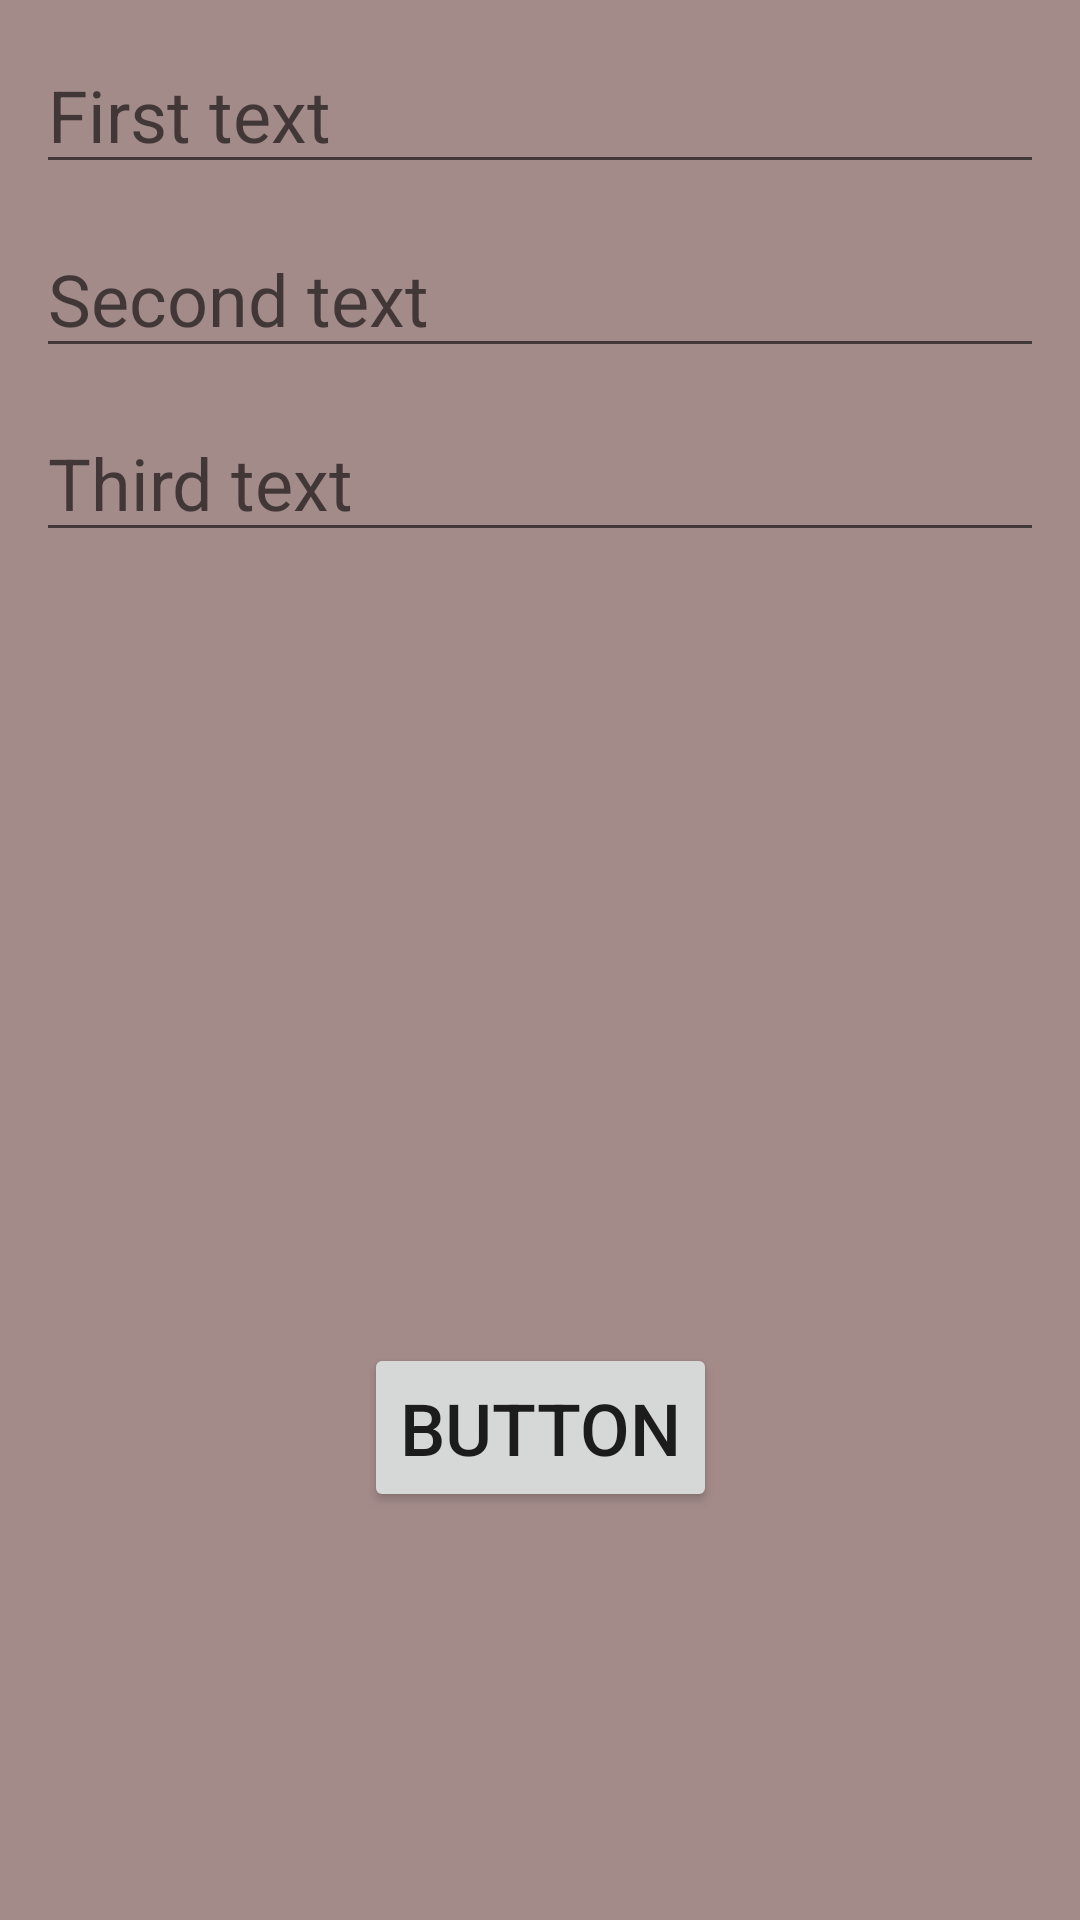

Android layout source for this screen:
<!-- AndroidManifest.xml: application theme Theme.Hw_1_mirha -->
<!-- res/layout/activity_main.xml -->
<?xml version="1.0" encoding="utf-8"?>
<androidx.constraintlayout.widget.ConstraintLayout xmlns:android="http://schemas.android.com/apk/res/android"
    xmlns:app="http://schemas.android.com/apk/res-auto"
    xmlns:tools="http://schemas.android.com/tools"
    android:layout_width="match_parent"
    android:layout_height="match_parent"
    android:padding="12dp"
    android:background="@color/gray"
    tools:context=".MainActivity">

    <EditText
        android:id="@+id/et_first"
        app:layout_constraintTop_toTopOf="parent"
        app:layout_constraintStart_toStartOf="parent"
        app:layout_constraintEnd_toEndOf="parent"
        android:textSize="24sp"
        android:layout_width="match_parent"
        android:layout_height="wrap_content"
        android:hint="@string/first_text"
        tools:ignore="Autofill,LabelFor,TextFields" />

    <EditText
        android:id="@+id/et_second"
        app:layout_constraintStart_toStartOf="parent"
        app:layout_constraintTop_toBottomOf="@id/et_first"
        android:layout_marginTop="12dp"
        android:textSize="24sp"
        android:layout_width="match_parent"
        android:layout_height="wrap_content"
        android:hint="@string/second_text"
        tools:ignore="Autofill,LabelFor,TextFields" />

    <EditText
        android:id="@+id/et_third"
        app:layout_constraintStart_toStartOf="parent"
        app:layout_constraintTop_toBottomOf="@id/et_second"
        android:textSize="24sp"
        android:layout_marginTop="12dp"
        android:layout_width="match_parent"
        android:layout_height="wrap_content"
        android:hint="@string/third_text"
        tools:ignore="Autofill,TextFields" />

    <Button
        android:id="@+id/btn"
        android:text="@string/button"
        android:padding="12dp"
        android:textSize="24sp"
        android:layout_marginBottom="124dp"
        app:layout_constraintEnd_toEndOf="parent"
        app:layout_constraintStart_toStartOf="parent"
        app:layout_constraintBottom_toBottomOf="parent"
        android:layout_marginTop="124dp"
        android:layout_width="wrap_content"
        android:layout_height="wrap_content"/>

</androidx.constraintlayout.widget.ConstraintLayout>
<!-- resources referenced by this layout -->
<resources>
  <color name="gray">#A38B8A</color>
  <string name="button">BUTTON</string>
  <string name="first_text">First text</string>
  <string name="second_text">Second text</string>
  <string name="third_text">Third text</string>
  <style name="Theme.Hw_1_mirha" parent="Theme.MaterialComponents.DayNight.DarkActionBar">
          
          <item name="colorPrimary">@color/purple_500</item>
          <item name="colorPrimaryVariant">@color/purple_700</item>
          <item name="colorOnPrimary">@color/white</item>
          
          <item name="colorSecondary">@color/teal_200</item>
          <item name="colorSecondaryVariant">@color/teal_700</item>
          <item name="colorOnSecondary">@color/black</item>
          
          <item name="android:statusBarColor">?attr/colorPrimaryVariant</item>
          
      </style>
  <color name="purple_500">#FF6200EE</color>
  <color name="purple_700">#FF3700B3</color>
  <color name="white">#FFFFFFFF</color>
  <color name="teal_200">#FF03DAC5</color>
  <color name="teal_700">#FF018786</color>
  <color name="black">#FF000000</color>
</resources>
